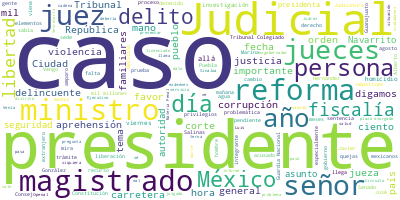

The file beside this chart, header and first rows:
Participante, Texto, Sentimiento, Palabras, Dia, Mes, Anio
PRESIDENTE ANDRES MANUEL LOPEZ OBRADOR, : Buenos días. Ánimo, mucho ánimo. Se no…, 0.0, 58, 10, 09, 2024
PRESIDENTE ANDRES MANUEL LOPEZ OBRADOR, Porque son dos temas:, 0.0, 4, 10, 09, 2024
PRESIDENTE ANDRES MANUEL LOPEZ OBRADOR, Hoy correspondía lo de salud, como cada …, 0.0, 22, 10, 09, 2024
PRESIDENTE ANDRES MANUEL LOPEZ OBRADOR, Y nos habíamos comprometido a tratar el …, 0.0, 57, 10, 09, 2024
PRESIDENTE ANDRES MANUEL LOPEZ OBRADOR, Se sabía del presidente, quién era el pr…, 0.0, 92, 10, 09, 2024
PRESIDENTE ANDRES MANUEL LOPEZ OBRADOR, Entonces, todo esto ha llevado a que se …, 0.0, 33, 10, 09, 2024
PRESIDENTE ANDRES MANUEL LOPEZ OBRADOR, Ya ayer hablé de cómo hemos venido limpi…, 0.0, 77, 10, 09, 2024
PRESIDENTE ANDRES MANUEL LOPEZ OBRADOR, Entonces, se limpia el Poder Ejecutivo d…, 0.0, 66, 10, 09, 2024
PRESIDENTE ANDRES MANUEL LOPEZ OBRADOR, Les voy a hacer la síntesis, también par…, 0.0, 102, 10, 09, 2024
PRESIDENTE ANDRES MANUEL LOPEZ OBRADOR, Y agradezco mucho a la gente de las rede…, 0.0, 29, 10, 09, 2024
AGENTE DEL MINISTERO PUBLICO, ?El periódico, mano, dice que los funcio…, 0.0, 36, 10, 09, 2024
POLICIA, : Afirmativo, 10-14., 0.0, 3, 10, 09, 2024
AGENTE DEL MINISTERO PUBLICO, ?Ahí está. Desgraciados., 0.0, 3, 10, 09, 2024
AGENTE DEL MINISTERO PUBLICO, Qué hubo, mi polaco, qué pasó. Oye, ya m…, 0.0, 16, 10, 09, 2024
LADRON, ?Es que me está lastimando la ingle. Tod…, 0.0, 14, 10, 09, 2024
AGENTE DEL MINISTERO PUBLICO, A lo macho?, 0.0, 3, 10, 09, 2024
LADRON, ?A lo macho, mira. ¿Cómo ves? Nada más q…, 0.0, 11, 10, 09, 2024
AGENTE DEL MINISTERO PUBLICO, ?Sí, se siente, se siente. Hasta parece …, 0.0, 24, 10, 09, 2024
LADRON, ?No, no, no te me desesperes, mi Navarri…, 0.0, 13, 10, 09, 2024
AGENTE DEL MINISTERO PUBLICO, ?¿Traías o tras, güey?, 0.0, 4, 10, 09, 2024
LADRON, ?Traigo, traigo, mira, mira, mira, 18 ki…, 0.0, 12, 10, 09, 2024
AGENTE DEL MINISTERO PUBLICO, ?No, pues así sí baila mi hija con el se…, 0.0, 11, 10, 09, 2024
AGENTE DEL MINISTERO PUBLICO, ¿Qué tal se me ve? ¿Se me bien?, ¿no?, 0.0, 9, 10, 09, 2024
POLICIA, ?Afirmativo 10-14., 0.0, 2, 10, 09, 2024
LADRON, ?Es muy elegante, Navarrito, muy elegant…, 0.0, 11, 10, 09, 2024
AGENTE DEL MINISTERO PUBLICO, ?Ya vas, mano a mano hemos quedado, nada…, 0.0, 19, 10, 09, 2024
HOMBRE, ?Buenas tardes. Señor, señor, buenas tar…, 0.0, 7, 10, 09, 2024
AGENTE DEL MINISTERO PUBLICO, ?Buenas tardes, ¿qué quiere?, 0.0, 4, 10, 09, 2024
HOMBRE, ?Venía yo a levantar una…, 0.0, 5, 10, 09, 2024
AGENTE DEL MINISTERO PUBLICO, ?¿Venía o viene? ¿Venía o viene? Venía e…, 0.0, 10, 10, 09, 2024
PREGUNTA, ?Vengo, señor, vengo., 0.0, 3, 10, 09, 2024
AGENTE DEL MINISTERO PUBLICO, ?Vengo. Pierde autoridad, hombre. No sab…, 0.0, 12, 10, 09, 2024
HOMBRE, ?Venía yo a levantar una…, 0.0, 5, 10, 09, 2024
AGENTE DEL MINISTERO PUBLICO, ?Otra vez., 0.0, 2, 10, 09, 2024
HOMBRE, ?Vengo, vengo., 0.0, 2, 10, 09, 2024
AGENTE DEL MINISTERO PUBLICO, ?Eso. Siéntese, siéntese., 0.0, 3, 10, 09, 2024
HOMBRE, ?Vengo a levantar un acta., 0.0, 5, 10, 09, 2024
AGENTE DEL MINISTERO PUBLICO, ?Viene a levantar un acta. ¿Va a usted a…, 0.0, 19, 10, 09, 2024
HOMBRE, ?Pues mire, hace como 29 minutos, señor,…, 0.0, 31, 10, 09, 2024
AGENTE DEL MINISTERO PUBLICO, ?¿Cómo era el reloj?, 0.0, 4, 10, 09, 2024
PREGUNTA, ?El reloj era un reloj dorado, de número…, 0.0, 25, 10, 09, 2024
AGENTE DEL MINISTERO PUBLICO, ?Como este no, como este nada más hay má…, 0.0, 11, 10, 09, 2024
AGENTE DEL MINISTERO PUBLICO, ¿Y cómo era la cadena? Descríbamela., 0.0, 6, 10, 09, 2024
HOMBRE, ?La cadena me la regaló mi mamá, señor., 0.0, 8, 10, 09, 2024
AGENTE DEL MINISTERO PUBLICO, ?Mire, a mí no me importa quién se la re…, 0.0, 16, 10, 09, 2024
HOMBRE, ?Sí, cadena, señor, robada, de oro, de o…, 0.0, 29, 10, 09, 2024
AGENTE DEL MINISTERO PUBLICO, ?No, como esta nada más hay una también,…, 0.0, 10, 10, 09, 2024
HOMBRE, ?Es igual, señor., 0.0, 3, 10, 09, 2024
AGENTE DEL MINISTERO PUBLICO, ?Pues así es la vida, mi maestro, la vid…, 0.0, 13, 10, 09, 2024
AGENTE DEL MINISTERO PUBLICO, ¿Cómo dice que era el sujeto?, 0.0, 6, 10, 09, 2024
HOMBRE, ?Ya le dije, señor, estaba: vago, mal ve…, 0.0, 43, 10, 09, 2024
AGENTE DEL MINISTERO PUBLICO, ?No, cómo, ese, no puede ser, ese es un …, 0.0, 13, 10, 09, 2024
AGENTE DEL MINISTERO PUBLICO, Mire, vamos a turnar su caso a la autori…, 0.0, 25, 10, 09, 2024
HOMBRE, ?Por Dios. ¿Qué nos pasa?, 0.0, 5, 10, 09, 2024
PRESIDENTE ANDRES MANUEL LOPEZ OBRADOR, ?No, pero no es ese, hay otro, pero espe…, 0.0, 26, 10, 09, 2024
ABOGADO, ?Buenos días., 0.0, 2, 10, 09, 2024
AGENTE DEL MINISTERO PUBLICO, ?Ay, licenciado, perdóneme, anúnciese, h…, 0.0, 10, 10, 09, 2024
ABOGADO, ?Veníamos a ver lo de…, 0.0, 5, 10, 09, 2024
AGENTE DEL MINISTERO PUBLICO, ?Qué paso con que veníamos. ¿Venían o vi…, 0.0, 9, 10, 09, 2024
ABOGADO, ?Venimos, Navarrito., 0.0, 2, 10, 09, 2024
... 238 more rows
